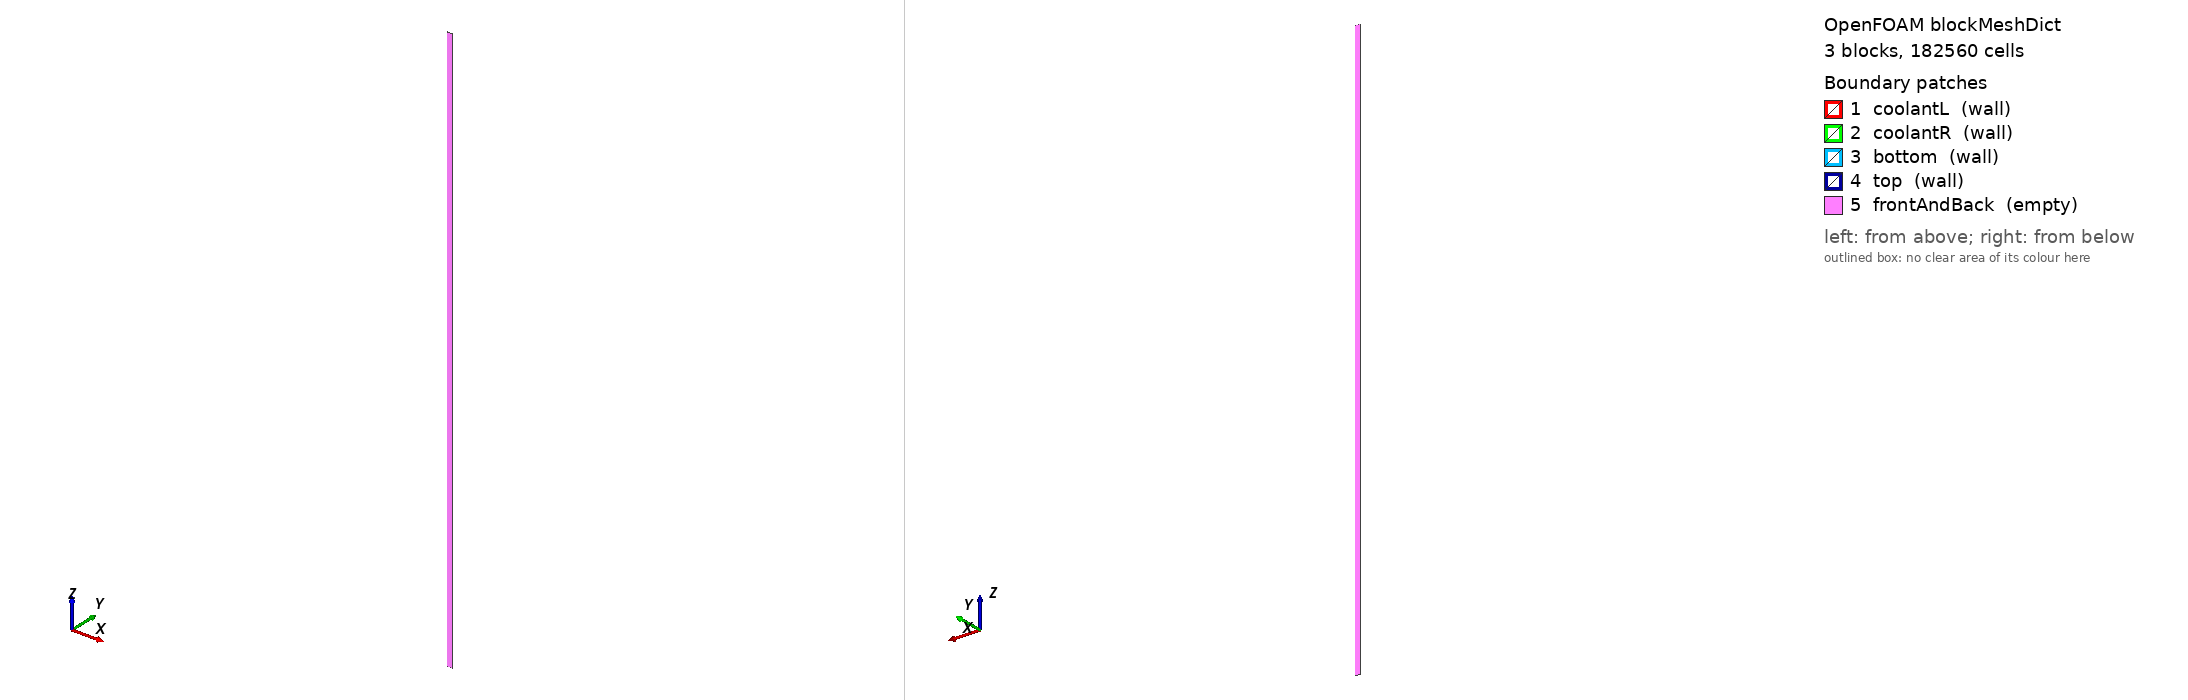

OpenFOAM case: the mesh blockMesh builds from blockMeshDict, 3 block(s), 182560 cells. Boundary patches (legend numbers): 1 coolantL (wall), 2 coolantR (wall), 3 bottom (wall), 4 top (wall), 5 frontAndBack (empty). Left view from above one corner, right view from below the opposite corner. Boundary conditions: 0 field file(s) under 0/; 0 of 5 drawn patches have an entry in a shipped field file.

=== system/blockMeshDict ===
FoamFile
{
    version     2.0;
    format      ascii;
    class       dictionary;
    location    "system";
    object      blockMeshDict;
}

scale 1;
vertices
(
    (0 0 0)
    (0.005 0 0)
    (0.01 0 0)
    (0.015 0 0)
    (0 0.001 0)
    (0.005 0.001 0)
    (0.01 0.001 0)
    (0.015 0.001 0)
    (0 0 1.63)
    (0.005 0 1.63)
    (0.01 0 1.63)
    (0.015 0 1.63)
    (0 0.001 1.63)
    (0.005 0.001 1.63)
    (0.01 0.001 1.63)
    (0.015 0.001 1.63)
);
blocks
(
    hex (0 1 5 4 8 9 13 12) graphite (16 1 1630) simpleGrading (1 1 1)
    hex (1 2 6 5 9 10 14 13) fuel (80 1 1630) simpleGrading (1 1 1)
    hex (2 3 7 6 10 11 15 14) graphite (16 1 1630) simpleGrading (1 1 1)
);
edges ();
boundary
(
    coolantL { type wall; faces ( (0 8 12 4) ); }
    coolantR { type wall; faces ( (3 7 15 11) ); }
    bottom
    {
        type wall;
        faces
        (
            (0 4 5 1)
            (1 5 6 2)
            (2 6 7 3)
        );
    }
    top
    {
        type wall;
        faces
        (
            (8 9 13 12)
            (9 10 14 13)
            (10 11 15 14)
        );
    }
    frontAndBack
    {
        type empty;
        faces
        (
            (0 1 9 8)
            (4 12 13 5)
            (1 2 10 9)
            (5 13 14 6)
            (2 3 11 10)
            (6 14 15 7)
        );
    }
);
mergePatchPairs ();


=== system/controlDict ===
FoamFile
{
    version     2.0;
    format      ascii;
    class       dictionary;
    location    "system";
    object      controlDict;
}
application chtMultiRegionSimpleFoam;
startFrom latestTime;
startTime 0;
stopAt endTime;
endTime 9000;
deltaT 1;
writeControl timeStep;
writeInterval 1000;
purgeWrite 2;
writeFormat ascii;
writePrecision 8;
writeCompression off;
timeFormat general;
timePrecision 8;
runTimeModifiable yes;
